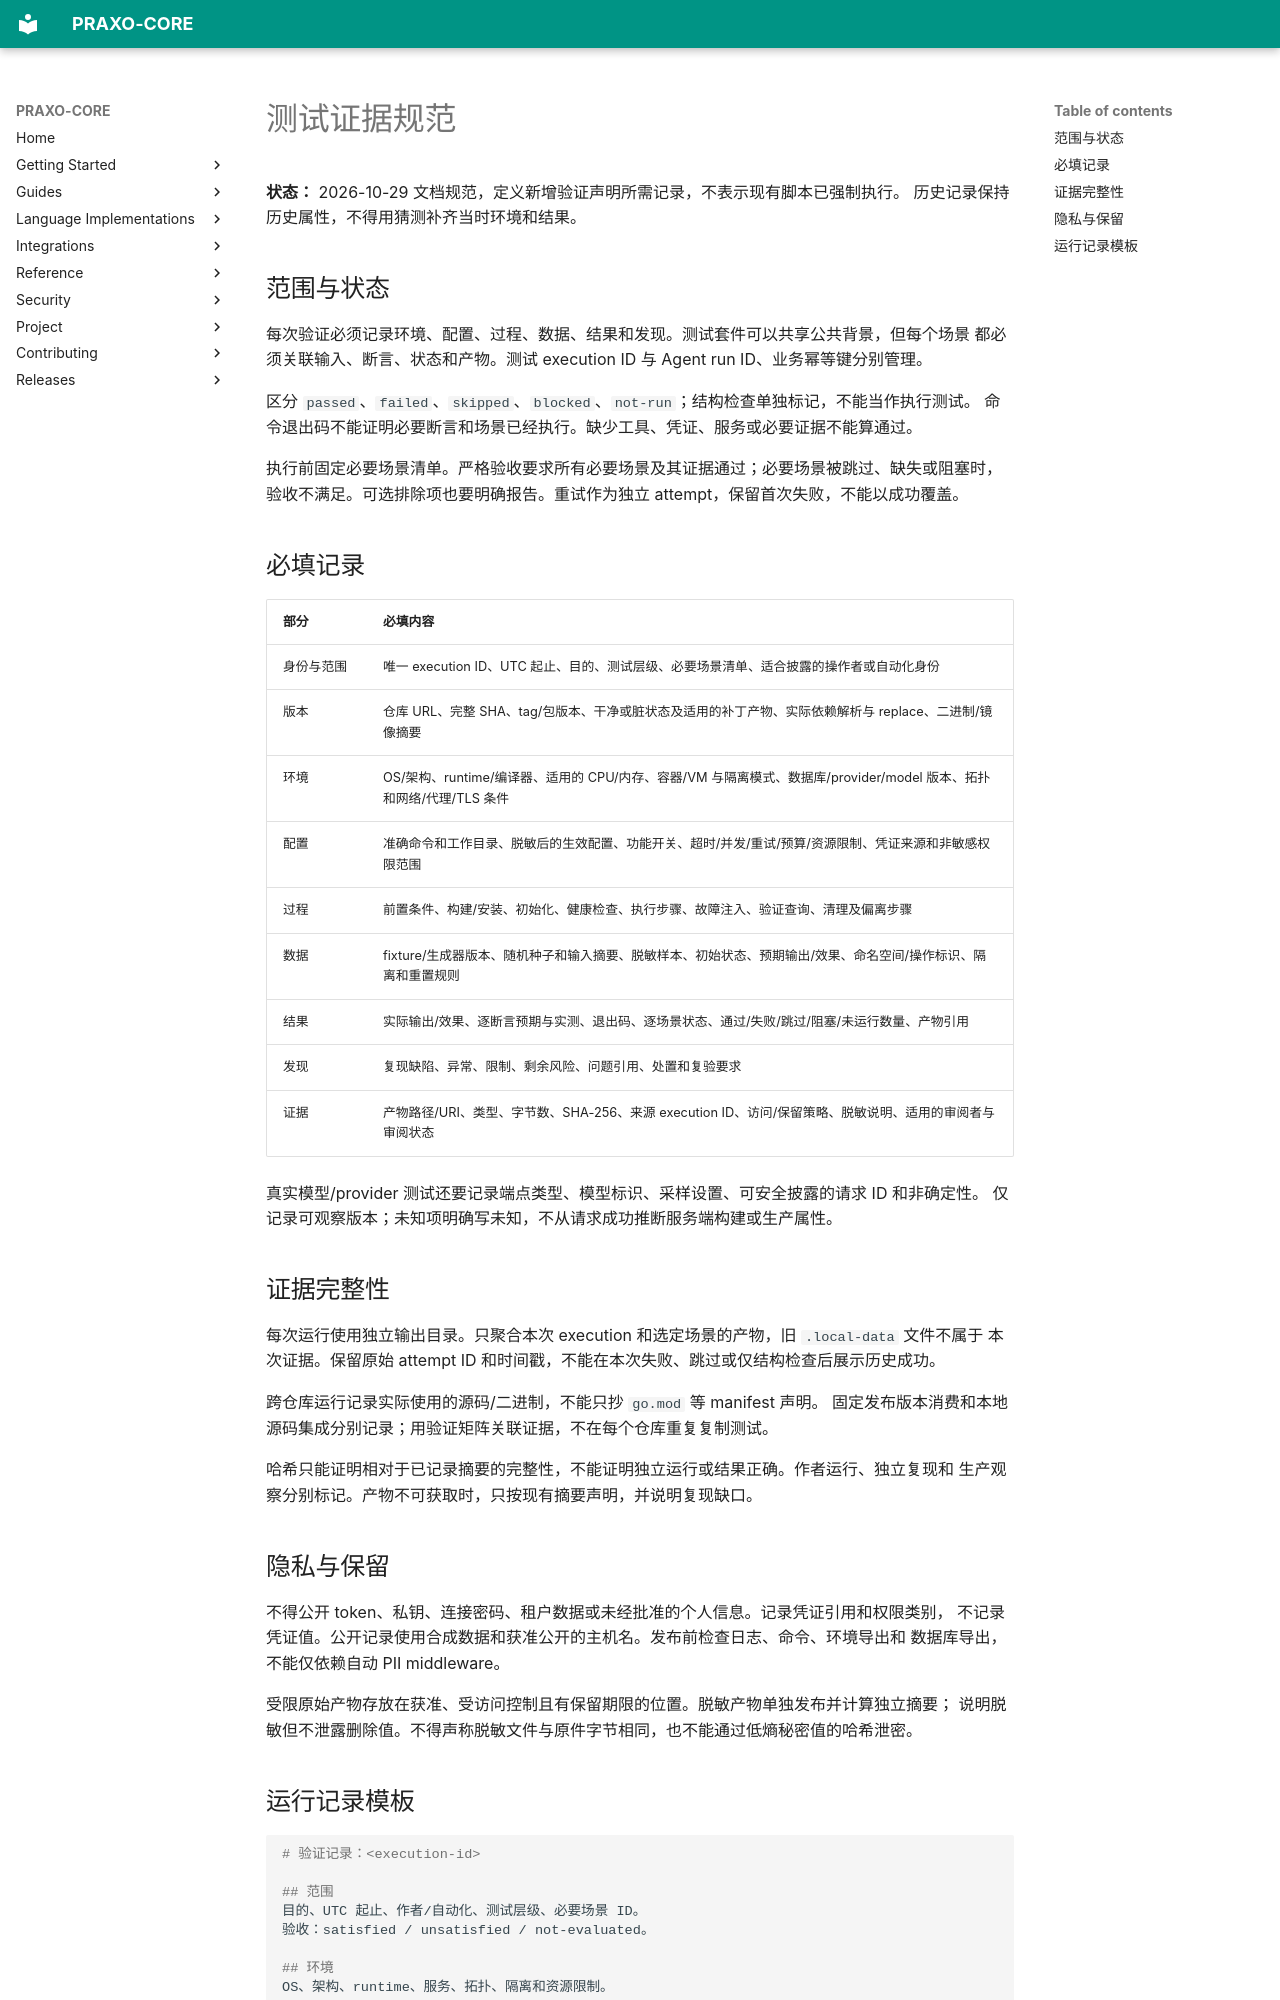

repository: axisvela/praxo-core · page: zh-CN/contributing/test-evidence/index.html · generator: mkdocs

# 测试证据规范

**状态：** 2026-10-29 文档规范，定义新增验证声明所需记录，不表示现有脚本已强制执行。
历史记录保持历史属性，不得用猜测补齐当时环境和结果。

## 范围与状态

每次验证必须记录环境、配置、过程、数据、结果和发现。测试套件可以共享公共背景，但每个场景
都必须关联输入、断言、状态和产物。测试 execution ID 与 Agent run ID、业务幂等键分别管理。

区分 `passed`、`failed`、`skipped`、`blocked`、`not-run`；结构检查单独标记，不能当作执行测试。
命令退出码不能证明必要断言和场景已经执行。缺少工具、凭证、服务或必要证据不能算通过。

执行前固定必要场景清单。严格验收要求所有必要场景及其证据通过；必要场景被跳过、缺失或阻塞时，
验收不满足。可选排除项也要明确报告。重试作为独立 attempt，保留首次失败，不能以成功覆盖。

## 必填记录

| 部分 | 必填内容 |
| --- | --- |
| 身份与范围 | 唯一 execution ID、UTC 起止、目的、测试层级、必要场景清单、适合披露的操作者或自动化身份 |
| 版本 | 仓库 URL、完整 SHA、tag/包版本、干净或脏状态及适用的补丁产物、实际依赖解析与 replace、二进制/镜像摘要 |
| 环境 | OS/架构、runtime/编译器、适用的 CPU/内存、容器/VM 与隔离模式、数据库/provider/model 版本、拓扑和网络/代理/TLS 条件 |
| 配置 | 准确命令和工作目录、脱敏后的生效配置、功能开关、超时/并发/重试/预算/资源限制、凭证来源和非敏感权限范围 |
| 过程 | 前置条件、构建/安装、初始化、健康检查、执行步骤、故障注入、验证查询、清理及偏离步骤 |
| 数据 | fixture/生成器版本、随机种子和输入摘要、脱敏样本、初始状态、预期输出/效果、命名空间/操作标识、隔离和重置规则 |
| 结果 | 实际输出/效果、逐断言预期与实测、退出码、逐场景状态、通过/失败/跳过/阻塞/未运行数量、产物引用 |
| 发现 | 复现缺陷、异常、限制、剩余风险、问题引用、处置和复验要求 |
| 证据 | 产物路径/URI、类型、字节数、SHA-256、来源 execution ID、访问/保留策略、脱敏说明、适用的审阅者与审阅状态 |

真实模型/provider 测试还要记录端点类型、模型标识、采样设置、可安全披露的请求 ID 和非确定性。
仅记录可观察版本；未知项明确写未知，不从请求成功推断服务端构建或生产属性。

## 证据完整性

每次运行使用独立输出目录。只聚合本次 execution 和选定场景的产物，旧 `.local-data` 文件不属于
本次证据。保留原始 attempt ID 和时间戳，不能在本次失败、跳过或仅结构检查后展示历史成功。

跨仓库运行记录实际使用的源码/二进制，不能只抄 `go.mod` 等 manifest 声明。
固定发布版本消费和本地源码集成分别记录；用验证矩阵关联证据，不在每个仓库重复复制测试。

哈希只能证明相对于已记录摘要的完整性，不能证明独立运行或结果正确。作者运行、独立复现和
生产观察分别标记。产物不可获取时，只按现有摘要声明，并说明复现缺口。

## 隐私与保留

不得公开 token、私钥、连接密码、租户数据或未经批准的个人信息。记录凭证引用和权限类别，
不记录凭证值。公开记录使用合成数据和获准公开的主机名。发布前检查日志、命令、环境导出和
数据库导出，不能仅依赖自动 PII middleware。

受限原始产物存放在获准、受访问控制且有保留期限的位置。脱敏产物单独发布并计算独立摘要；
说明脱敏但不泄露删除值。不得声称脱敏文件与原件字节相同，也不能通过低熵秘密值的哈希泄密。
